Dataset: dataset (GitHub, maitronghuu1984-hub/sugarlens-api). Classes: banh bao, banh beo, banh bo, banh bot loc, banh tet.

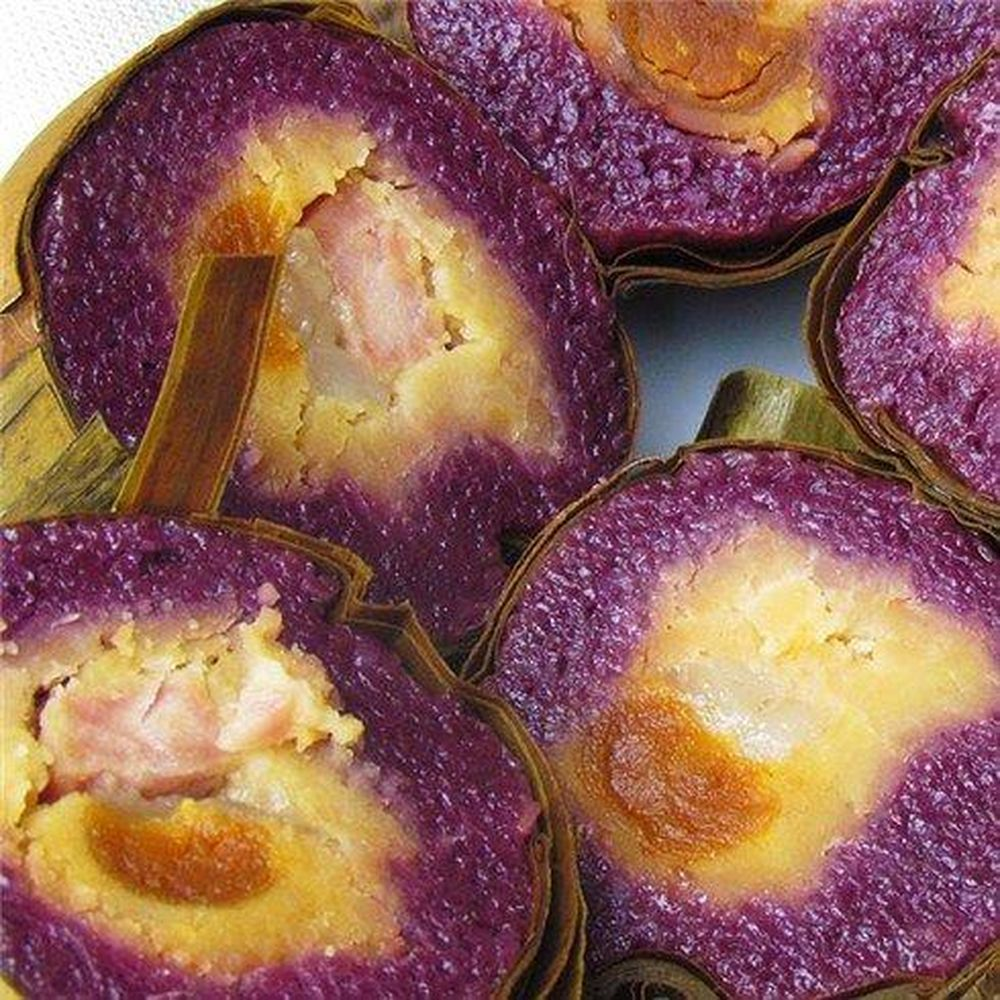
Label: banh tet

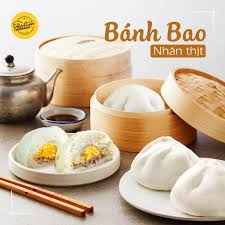
Label: banh bao

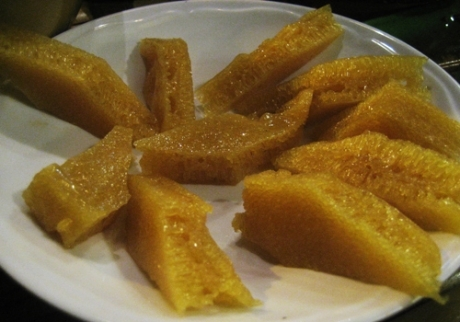
Label: banh bo

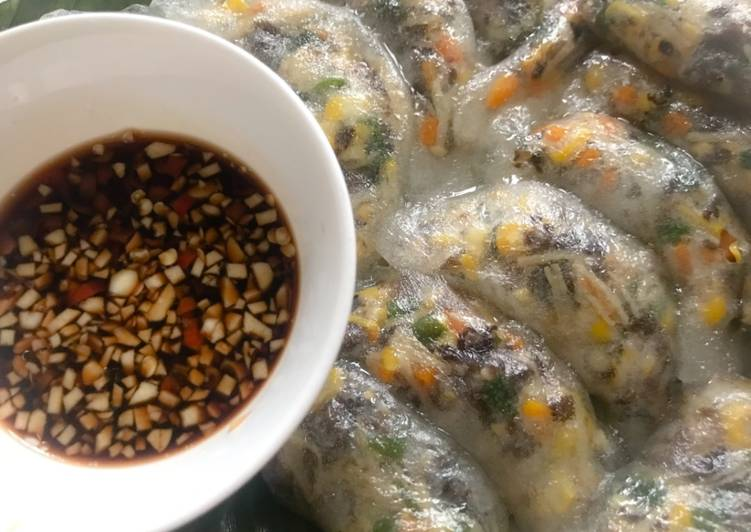
Label: banh bot loc

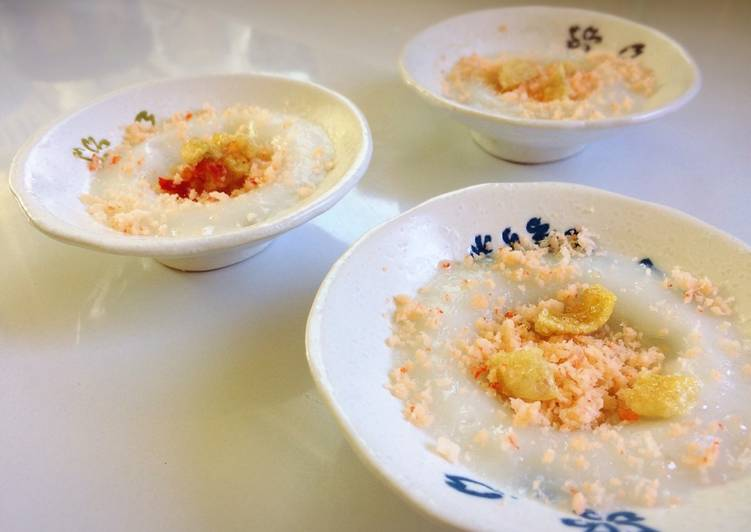
Label: banh beo

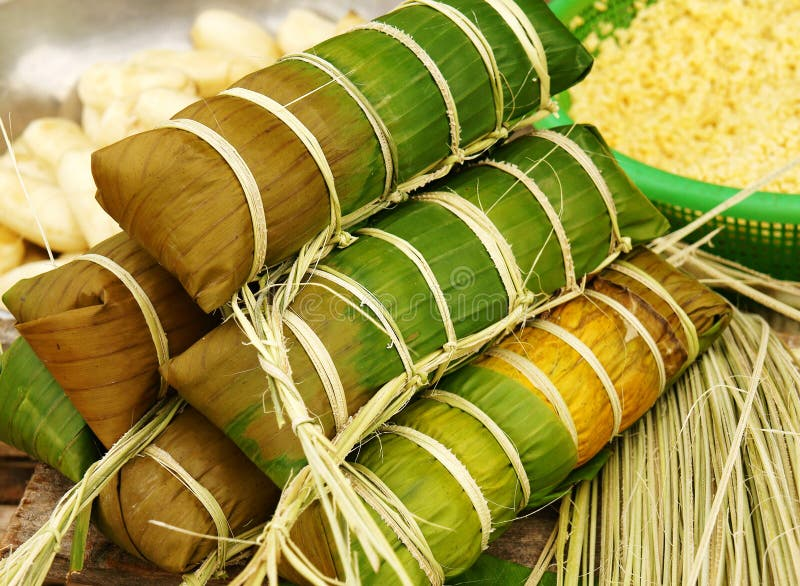
Label: banh tet
